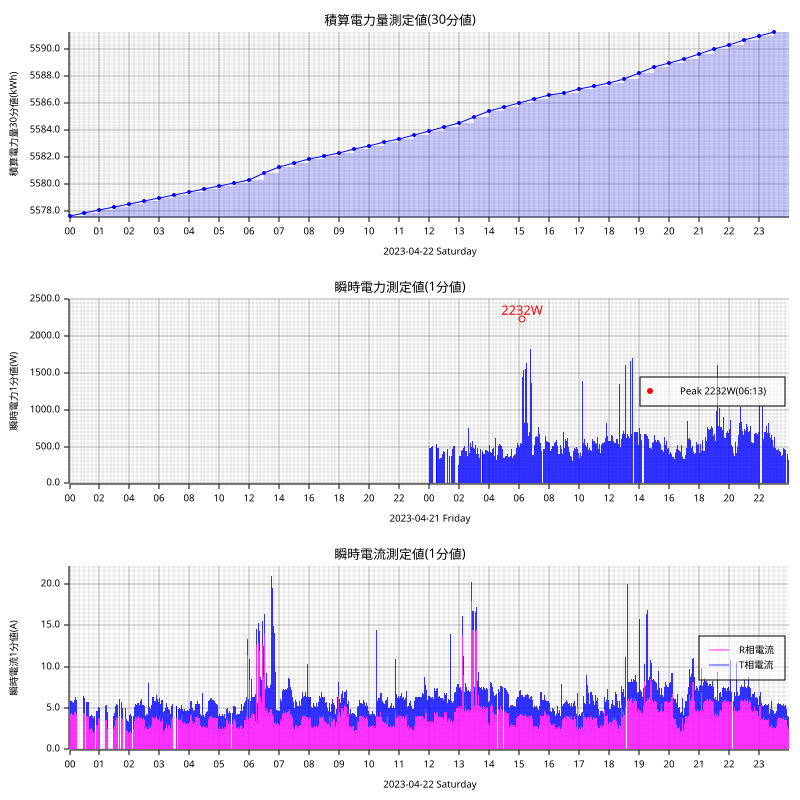

The data file committed next to this chart (first rows):
measured_at, sensor_id, message_id, cumlative_kwh, instant_watt, instant_ampere_R, instant_ampere_T
2023-04-21T23:59:00+09:00, smartmeter, 76361, , 516.0, , 
2023-04-22T00:00:00+09:00, smartmeter, 76364, , , 4.6, 1.4
2023-04-22T00:00:00+09:00, smartmeter, 76365, 5578, , , 
2023-04-22T00:01:00+09:00, smartmeter, 76366, , 484.0, , 
2023-04-22T00:01:00+09:00, smartmeter, 76367, , , 4.4, 1.5
2023-04-22T00:02:00+09:00, smartmeter, 76368, , 480.0, , 
2023-04-22T00:02:00+09:00, smartmeter, 76369, , , 4.3, 1.5
2023-04-22T00:03:00+09:00, smartmeter, 76370, , 480.0, , 
2023-04-22T00:03:00+09:00, smartmeter, 76371, , , 4.3, 1.5
2023-04-22T00:04:00+09:00, smartmeter, 76372, , 492.0, , 
2023-04-22T00:04:00+09:00, smartmeter, 76373, , , 4.4, 1.5
2023-04-22T00:05:00+09:00, smartmeter, 76374, , 496.0, , 
2023-04-22T00:05:00+09:00, smartmeter, 76375, , , 4.4, 1.5
2023-04-22T00:06:00+09:00, smartmeter, 76376, , 476.0, , 
2023-04-22T00:06:00+09:00, smartmeter, 76377, , , 4.2, 1.5
2023-04-22T00:07:00+09:00, smartmeter, 76378, , 468.0, , 
2023-04-22T00:07:00+09:00, smartmeter, 76379, , , 4.2, 1.4
2023-04-22T00:08:00+09:00, smartmeter, 76380, , 464.0, , 
2023-04-22T00:08:00+09:00, smartmeter, 76381, , , 4.2, 1.4
2023-04-22T00:09:00+09:00, smartmeter, 76382, , 476.0, , 
2023-04-22T00:09:00+09:00, smartmeter, 76383, , , 4.3, 1.4
2023-04-22T00:10:00+09:00, smartmeter, 76384, , 496.0, , 
2023-04-22T00:10:00+09:00, smartmeter, 76385, , , 4.5, 1.5
2023-04-22T00:11:00+09:00, smartmeter, 76386, , 512.0, , 
2023-04-22T00:11:00+09:00, smartmeter, 76387, , , 4.6, 1.4
2023-04-22T00:12:00+09:00, smartmeter, 76388, , 532.0, , 
2023-04-22T00:12:00+09:00, smartmeter, 76389, , , 4.6, 1.7
2023-04-22T00:13:00+09:00, smartmeter, 76390, , 516.0, , 
2023-04-22T00:13:00+09:00, smartmeter, 76391, , , 4.4, 1.6
2023-04-22T00:14:00+09:00, smartmeter, 76392, , 508.0, , 
2023-04-22T00:14:00+09:00, smartmeter, 76393, , , 4.3, 1.7
2023-04-22T00:20:00+09:00, smartmeter, 76398, , 512.0, , 
2023-04-22T00:28:00+09:00, smartmeter, 76404, , 568.0, , 
2023-04-22T00:28:00+09:00, smartmeter, 76405, , , 4.4, 2.1
2023-04-22T00:30:00+09:00, smartmeter, 76406, , 532.0, , 
2023-04-22T00:30:00+09:00, smartmeter, 76407, , , 4.3, 1.9
2023-04-22T00:30:00+09:00, smartmeter, 76408, , 496.0, , 
2023-04-22T00:30:00+09:00, smartmeter, 76410, 5578, , , 
2023-04-22T00:32:00+09:00, smartmeter, 76411, , 516.0, , 
2023-04-22T00:33:00+09:00, smartmeter, 76413, , 504.0, , 
2023-04-22T00:33:00+09:00, smartmeter, 76414, , , 4.3, 1.6
2023-04-22T00:34:00+09:00, smartmeter, 76415, , 488.0, , 
2023-04-22T00:34:00+09:00, smartmeter, 76416, , , 4.1, 1.6
2023-04-22T00:35:00+09:00, smartmeter, 76417, , 484.0, , 
2023-04-22T00:35:00+09:00, smartmeter, 76418, , , 4.1, 1.7
2023-04-22T00:36:00+09:00, smartmeter, 76419, , 488.0, , 
2023-04-22T00:36:00+09:00, smartmeter, 76420, , , 4.1, 1.6
2023-04-22T00:37:00+09:00, smartmeter, 76421, , 500.0, , 
2023-04-22T00:37:00+09:00, smartmeter, 76422, , , 4.2, 1.6
2023-04-22T00:38:00+09:00, smartmeter, 76423, , 488.0, , 
2023-04-22T00:38:00+09:00, smartmeter, 76424, , , 4.1, 1.6
2023-04-22T00:39:00+09:00, smartmeter, 76425, , 344.0, , 
2023-04-22T00:39:00+09:00, smartmeter, 76426, , , 2.5, 1.6
2023-04-22T00:40:00+09:00, smartmeter, 76427, , 340.0, , 
2023-04-22T00:40:00+09:00, smartmeter, 76428, , , 2.5, 1.6
2023-04-22T00:41:00+09:00, smartmeter, 76429, , 336.0, , 
2023-04-22T00:41:00+09:00, smartmeter, 76430, , , 2.5, 1.6
2023-04-22T00:42:00+09:00, smartmeter, 76431, , 336.0, , 
2023-04-22T00:42:00+09:00, smartmeter, 76432, , , 2.5, 1.6
2023-04-22T00:43:00+09:00, smartmeter, 76433, , 344.0, , 
... 2,743 more rows
